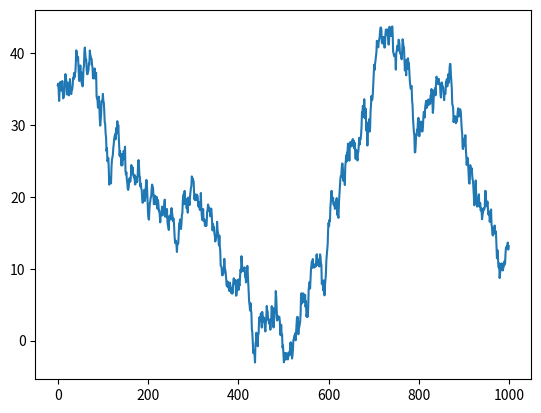

Source code (Python):
from abc import ABC, abstractmethod
from datetime import datetime as dt
from math import factorial

import numpy as np
import pandas as pd
from matplotlib import pyplot as plt


class TimeSeriesGenerator:

    def __init__(self, params: dict):
        self.ts_type = params.get('ts_type', 'smooth_normal')
        self.ts_length = params.get('length', 1000)
        self.seed = params.get('seed', self.__define_seed())
        self.__define_randomness()

        self.ts_types = {'sin': SinWave,
                         'random_walk': RandomWalk,
                         'auto_regression': AutoRegression,
                         'smooth_normal': SmoothNormal}
        self.params = params

    def __define_seed(self):
        self.seed = dt.now().second

    def __define_randomness(self):
        np.random.seed(self.seed)

    def get_ts(self):
        if self.ts_type not in self.ts_types.keys():
            raise ValueError('ts_type must be one of the following: "sin", "smooth_normal"')
        else:
            ts_class = self.ts_types[self.ts_type](self.params)
            return ts_class.get_ts()


class DefaultTimeSeries(ABC):
    def __init__(self, params: dict):
        self.ts_length = params.get('length', 1000)

    @abstractmethod
    def get_ts(self):
        NotImplementedError()


class SinWave(DefaultTimeSeries):
    def __init__(self, params: dict):
        super().__init__(params)
        self.amplitude = params.get('amplitude', 10)
        self.period = params.get('period', self.ts_length)

    def get_ts(self):
        time_index = np.arange(0, self.ts_length)
        sine_wave = self.amplitude * np.sin(2 * np.pi / self.period * time_index)
        return sine_wave


class RandomWalk(DefaultTimeSeries):
    def __init__(self, params: dict):
        super().__init__(params)
        self.start_val = params.get('start_val', 36.6)

    def get_ts(self):
        time_index = pd.Series(np.arange(0, self.ts_length))
        random_walk = pd.Series(np.cumsum(np.random.randn(self.ts_length)) + self.start_val, index=time_index)
        return np.array(random_walk)


class AutoRegression(DefaultTimeSeries):
    def __init__(self, params: dict):
        super().__init__(params)
        self.ar_params = params.get('ar_params', [0.5, -0.3, 0.2])
        self.initial_values = params.get('initial_values', None)

    def get_ts(self):
        time_index = pd.Series(np.arange(0, self.ts_length))
        ar_process = np.zeros(self.ts_length)

        for i in range(len(ar_process)):
            if i < len(self.ar_params):
                if self.initial_values is None:
                    ar_process[i] = np.random.normal(0, 1, 1)
                else:
                    ar_process[i] = self.initial_values[i]
            else:
                ar_process[i] = np.sum(self.ar_params * ar_process[i - len(self.ar_params):i].ravel(),
                                       axis=0) + np.random.normal(0, 1)
        # return np.array(pd.Series(ar_process[:, 0], index=time_index))
        return ar_process


class SmoothNormal(DefaultTimeSeries):
    def __init__(self, params: dict):
        super().__init__(params)
        self.window_size = params.get('window_size', int(self.ts_length / 3))
        self.__check_window_size()

    def __check_window_size(self):
        # window size must be odd for smoothing ts with Savitzky-Golay filter
        if self.window_size % 2 == 0:
            self.window_size += 1

    def get_ts(self):
        normal_ts = np.random.normal(0, 1, self.ts_length) + 100
        return self.savitzky_golay(y=normal_ts, window_size=self.window_size, order=3)

    @staticmethod
    def savitzky_golay(y: np.array, window_size: int, order: int = 3, deriv: int = 0, rate: int = 1):
        """
        Smooth (and optionally differentiate) data with a Savitzky-Golay filter.

        Args:
            y: array_like, shape (N,) the values of the time history of the signal.
            window_size: int (odd) the length of the window. Must be an odd integer number.
            order: int (optional) the order of the polynomial used in the filtering.
            deriv: int (optional) the order of the derivative to compute.
            rate: int or float (optional) sampling rate of y. Default is 1.

        Returns:

        Notes:
            Taken from https://scipy.github.io/old-wiki/pages/Cookbook/SavitzkyGolay
        """
        try:
            window_size = np.abs(int(window_size))
            order = np.abs(order)
        except ValueError:
            raise ValueError("window_size and order have to be of type int")
        if window_size % 2 != 1 or window_size < 1:
            raise TypeError("window_size size must be a positive odd number")
        if window_size < order + 2:
            raise TypeError("window_size is too small for the polynomials order")
        order_range = range(order + 1)
        half_window = (window_size - 1) // 2
        # precompute coefficients
        b = np.mat([[k ** i for i in order_range] for k in range(-half_window, half_window + 1)])
        m = np.linalg.pinv(b).A[deriv] * rate ** deriv * factorial(deriv)
        # pad the signal at the extremes with
        # values taken from the signal itself
        firstvals = y[0] - np.abs(y[1:half_window + 1][::-1] - y[0])
        lastvals = y[-1] + np.abs(y[-half_window - 1:-1][::-1] - y[-1])
        y = np.concatenate((firstvals, y, lastvals))
        return np.convolve(m[::-1], y, mode='valid')


if __name__ == '__main__':
    ts_config = {
        'ts_type': 'random_walk',
        # 'ts_type': 'sin',
        'length': 1000,

        # for sin wave
        'amplitude': 10,
        'period': 500,

        # for random walk
        'start_val': 36.6,

        # for auto regression
        'ar_params': [0.5, -0.3, 0.2],
        'initial_values': None,

        # for smooth normal
        'window_size': 300}

    ts_generator = TimeSeriesGenerator(ts_config)
    ts = ts_generator.get_ts()

    plt.plot(ts)
    plt.show()
    _ = 1
